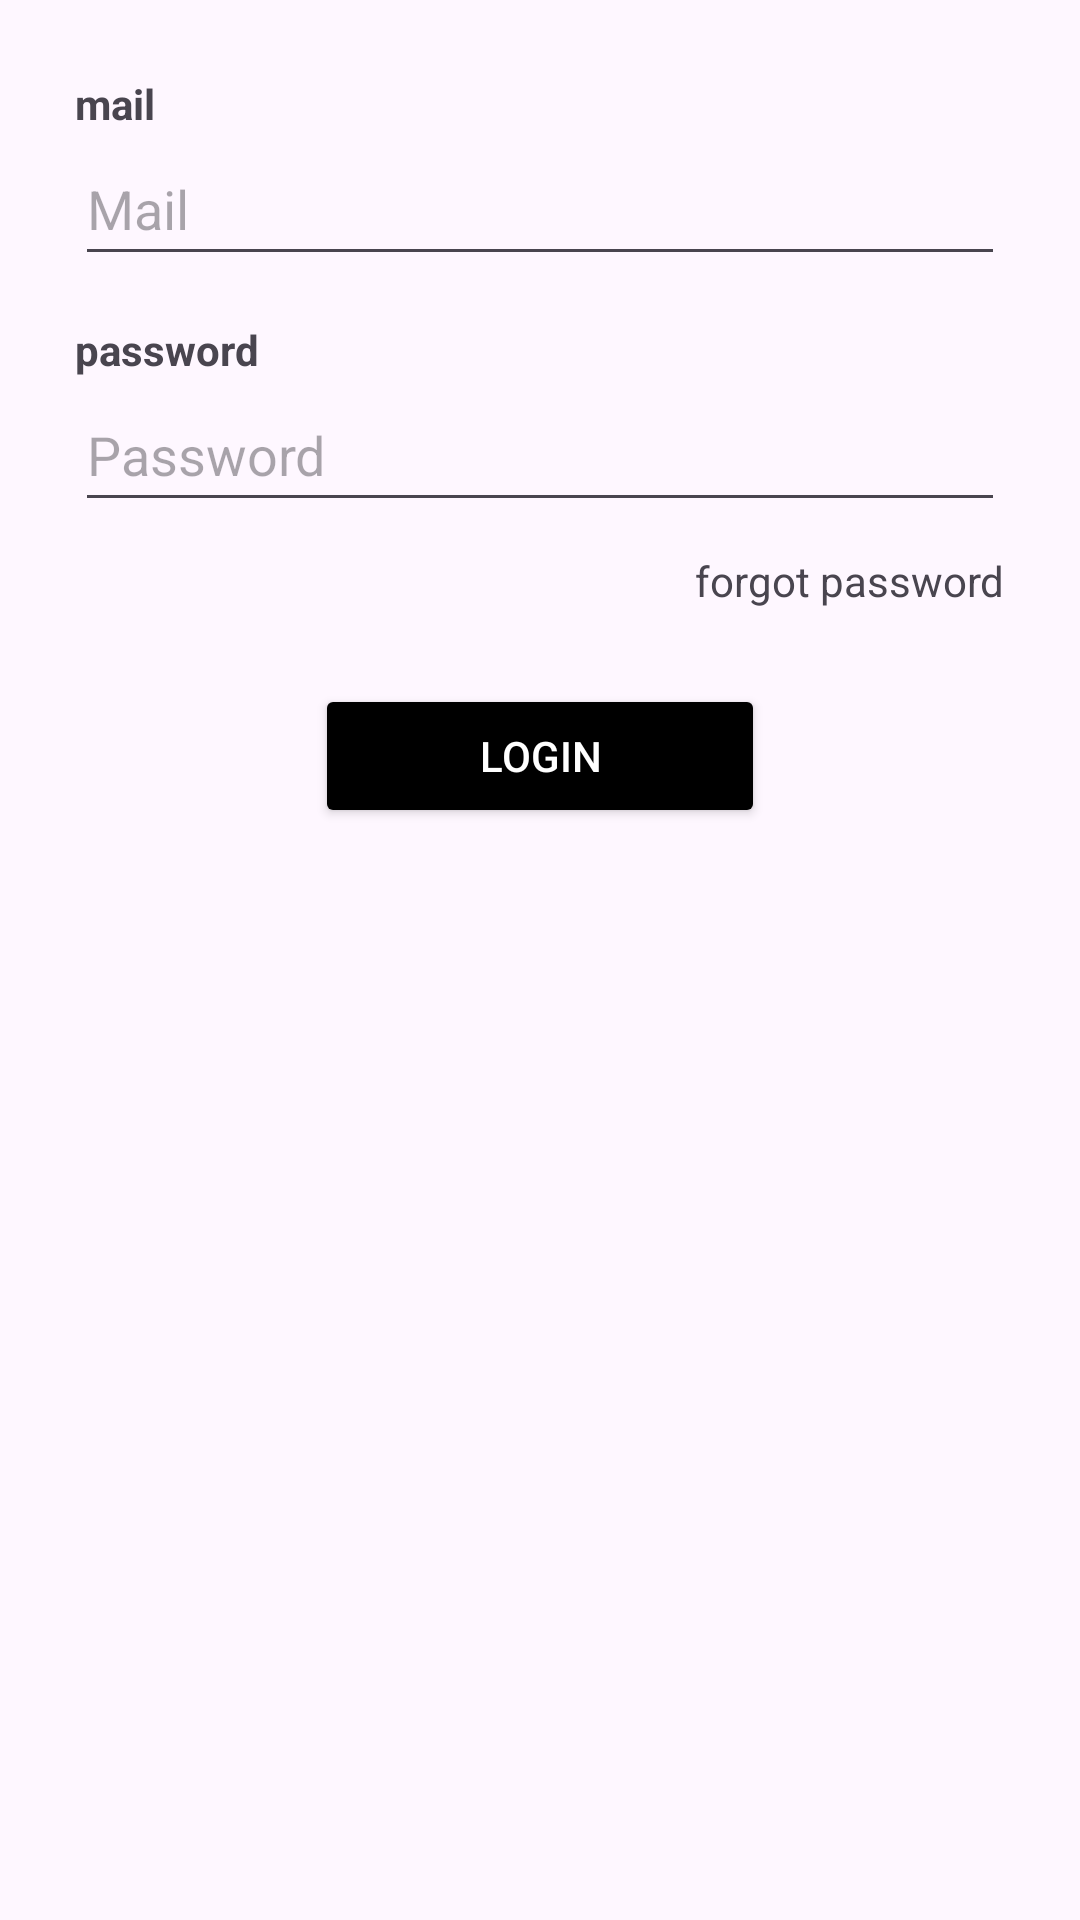

Reconstruct the res/layout file that produces this screen, plus the resources it refers to.
<!-- AndroidManifest.xml: application theme Theme.DemosAndroid -->
<!-- res/layout/activity_main.xml -->
<?xml version="1.0" encoding="utf-8"?>
<LinearLayout xmlns:android="http://schemas.android.com/apk/res/android"
    xmlns:app="http://schemas.android.com/apk/res-auto"
    xmlns:tools="http://schemas.android.com/tools"
    android:id="@+id/main"
    android:orientation="vertical"
    android:layout_width="match_parent"
    android:layout_height="match_parent"
    android:padding="25dp"
    tools:context=".MainActivity">

    <TextView
        android:layout_width="wrap_content"
        android:layout_height="wrap_content"
        android:textStyle="bold"
        android:text="@string/email"/>

    <EditText
        android:id="@+id/edtMail"
        android:layout_width="match_parent"
        android:layout_height="48dp"
        android:hint="@string/email_hint"
        android:inputType="textEmailAddress" />

    <TextView
        android:layout_width="wrap_content"
        android:layout_height="wrap_content"
        android:text="@string/password"
        android:textStyle="bold"
        android:layout_marginTop="15dp"/>

    <EditText
        android:id="@+id/edtPassword"
        android:layout_width="match_parent"
        android:layout_height="48dp"
        android:hint="@string/password_hint"
        android:inputType="textPassword" />
    <TextView
        android:layout_width="wrap_content"
        android:layout_height="wrap_content"
        android:text="@string/forgot"
        android:textColor="@color/blue"
        android:layout_gravity="end"
        android:layout_marginTop="10dp"/>

    <Button
        android:id="@+id/btnLogin"
        android:layout_width="150dp"
        android:layout_height="wrap_content"
        android:layout_gravity="center_horizontal"
        android:layout_marginTop="25dp"
        android:backgroundTint="@color/black"
        android:text="@string/login"
        android:textColor="@color/white" />
</LinearLayout>
<!-- resources referenced by this layout -->
<resources>
  <string name="email">mail</string>
  <string name="email_hint">Mail</string>
  <string name="forgot">forgot password</string>
  <string name="login">login</string>
  <string name="password">password</string>
  <string name="password_hint">Password</string>
  <style name="Theme.DemosAndroid" parent="Base.Theme.DemosAndroid" />
  <style name="Base.Theme.DemosAndroid" parent="Theme.Material3.DayNight.NoActionBar">
          
          <item name="colorPrimary">#FF0000</item>
      </style>
  <!-- not gathered from this repository: default colours our renderer supplied (Android Studio template values) -->
  <color name="black">#FF000000</color>
  <color name="white">#FFFFFFFF</color>
</resources>
